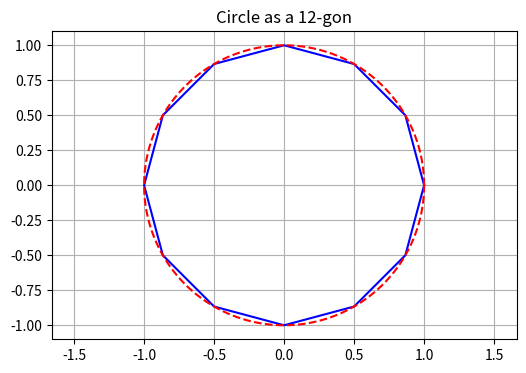

Recreate this plot in Python.
# -*- coding: utf-8 -*-
"""
SphereAsNGon.py   -- approach a sphere by using the limit of 
N->infty for an n-gon defined as conjugate pairs of roots of the 
the complex equation z^n -1 = 0, where: C_k+1 = 1.exp(k*2pi/N)
implemeneted here as a iteration k=1..N+1 giving C_1, C_2, 
C_3 ... each an angle 2pi/N apart. Note that:

          complex          ==      real
  -----------------------------------------------
  real(R*exp((k-1)*dphi*%i)) == R*cos((k-1)*dphi)
  imag(R*exp((k-1)*dphi*%i)) == R*sin((k-1)*dphi)

Reference
---------
Needham, T. Visual Complex Analysis, pp. 26

[redacted]
"""

import math
import matplotlib.pyplot as plt


# Constant definition --------------------------------------------------
# midpoint; if to change, also change the xlim and ylim plot
C = [0,0]   
# unit circle
R = 1.0;
# use this for a high precision circle ...
P=360
# use cases: N=4 .. N=P=360 (equiv of segment 90 .. 1 degree)
N=12
# ... angle increments per segment ...
dPHI = 2*math.pi/N
dPSI = 2*math.pi/P
# want values printed ?
DOPRINT = True
# ----------------------------------------------------------------------

# arrays to hold N-gon approximation data ...
X = [ float(0.0) for k in range(N+1) ]
Y = [ float(0.0) for k in range(N+1) ]
# and array to hols an accurate high precision 
# reference circle ...
SX= [ float(0.0) for s in range(P+1) ]
SY= [ float(0.0) for s in range(P+1) ]

# n-gon data first ...
for k in range(N+1):
    if k == N:
        X[k] = X[0]
        Y[k] = Y[0]
    else:
        X[k] = C[0] + R*math.cos(k*dPHI)
        Y[k] = C[1] + R*math.sin(k*dPHI)
    if DOPRINT: print('z=(x,y)=({:+5.3f},{:+5.3f})'.format(X[k],Y[k]) )

# ... then the reference circle ...
for s in range(P+1):
    if s == P:
        SX[s] = SX[0]
        SY[s] = SY[0]
    else:
        SX[s] = C[0] + R*math.cos(s*dPSI)
        SY[s] = C[1] + R*math.sin(s*dPSI)

# and plot figure ...
# ... size ...
plt.figure(figsize=(6,4))

# subplot(nrows, ncols, plot_number)

# ... prepare the plot label
plt.xlim(-1.5,1.5)
plt.ylim(-1.5,1.5)
plt.axis('equal')
# ... plot graph with data points ...
plt.plot(X, Y, 'b-', SX, SY, 'r--')
# ... turn on grid ...
plt.grid(axis='both',which='major')
# ... decorate graph and axes ...
myTitle = 'Circle as a {:s}-gon'.format(str(N))
plt.title(myTitle)
myPDFFileName='CircleNGon{:s}.pdf'.format(str(N))
plt.savefig(myPDFFileName)
# ... show the plt prepared ...
plt.show()